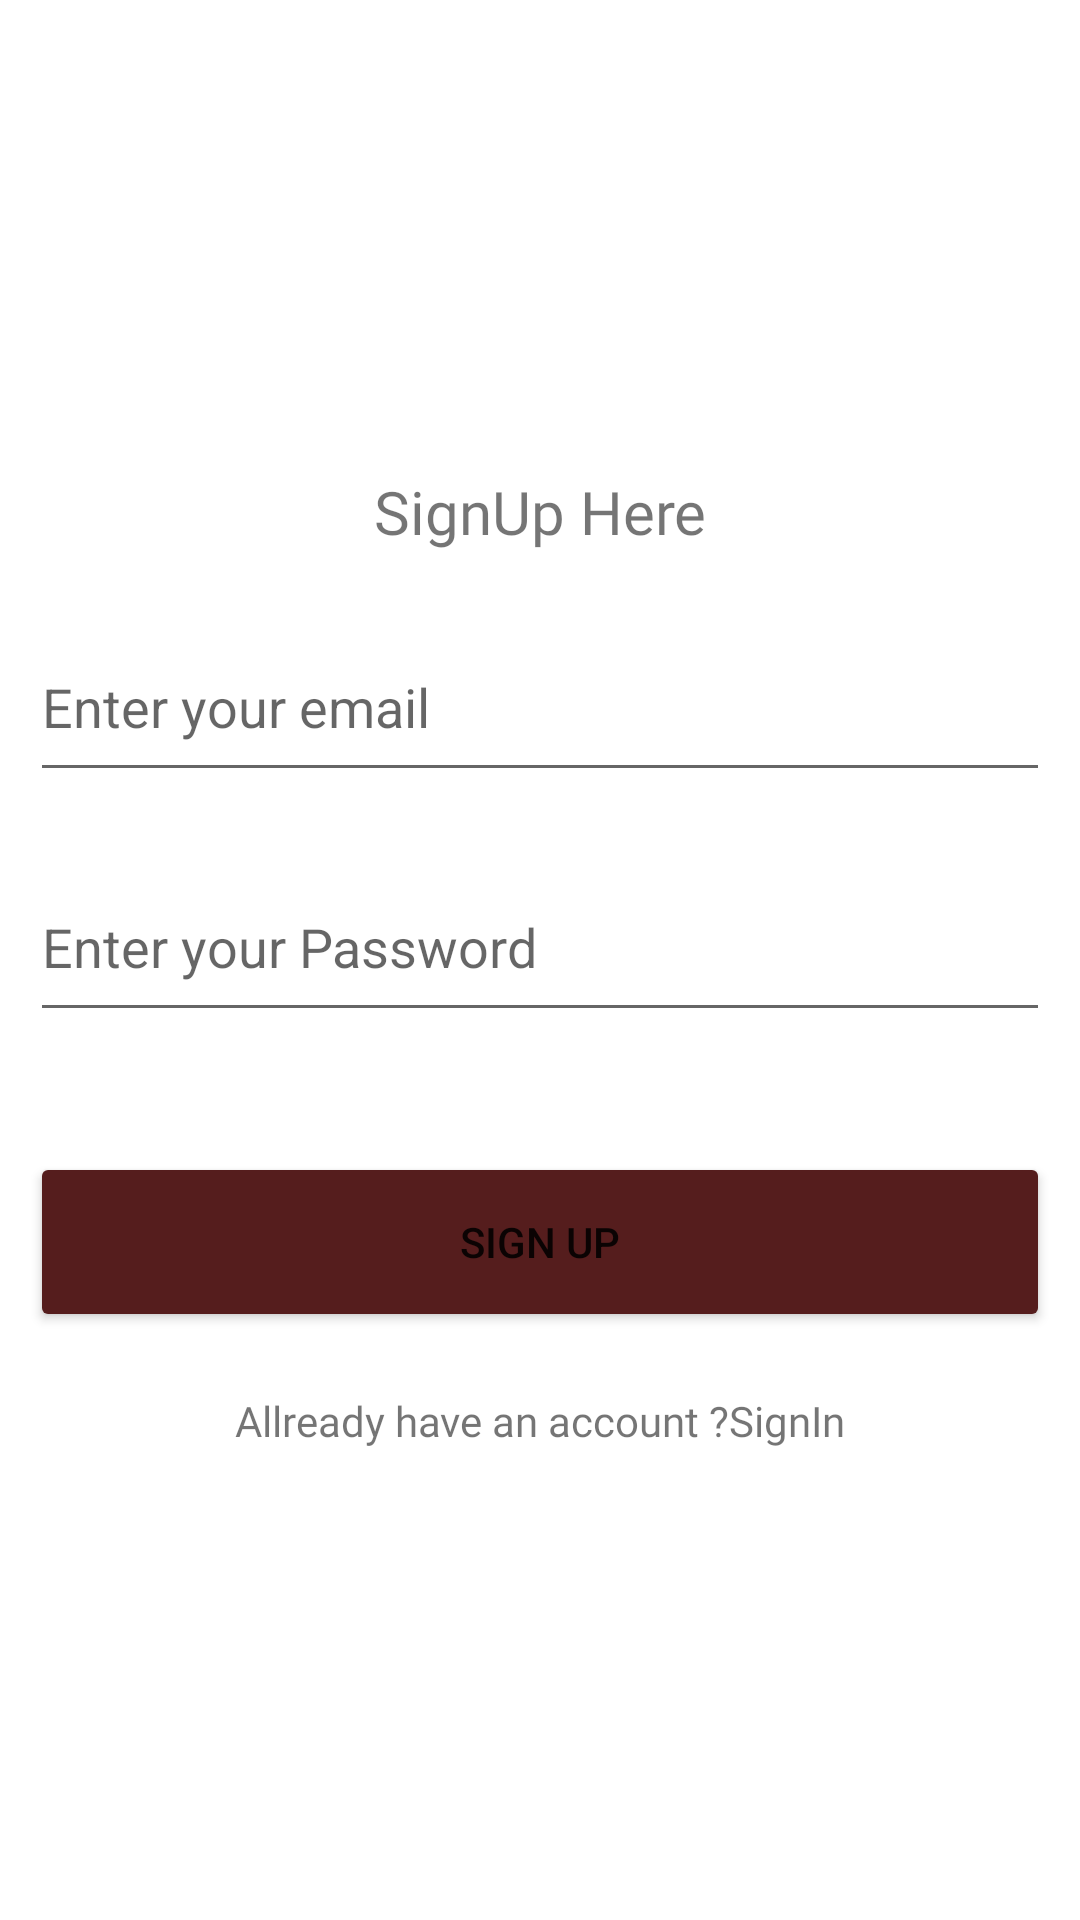

This screen was rendered from an Android layout file. Write that file and the resources it references.
<!-- AndroidManifest.xml: application theme Theme.MyLoginFirebase -->
<!-- res/layout/activity_signup.xml -->
<?xml version="1.0" encoding="utf-8"?>
<LinearLayout xmlns:android="http://schemas.android.com/apk/res/android"
    xmlns:app="http://schemas.android.com/apk/res-auto"
    xmlns:tools="http://schemas.android.com/tools"
    android:layout_width="match_parent"
    android:padding="10dp"
    android:orientation="vertical"
    android:gravity="center"
    android:layout_height="match_parent"
    tools:context=".Activities.SignupActivity">

    <TextView
        android:textAlignment="center"
        android:layout_width="match_parent"
        android:layout_height="wrap_content"
        android:text="SignUp Here"
        android:textStyle="normal"
        android:fontFamily="@font/rubikmedium"
        android:textSize="20dp"
        />

    <EditText
        android:id="@+id/IdRegEmail"
        android:layout_width="match_parent"
        android:layout_height="60dp"
        android:layout_marginTop="20dp"
        android:hint="Enter your email"
        />
    <EditText
        android:id="@+id/IdRegPass"
        android:layout_width="match_parent"
        android:layout_height="60dp"
        android:layout_marginTop="20dp"
        android:hint="Enter your Password"
        />

    <Button
        android:id="@+id/IdRegButton"
        android:layout_marginTop="40dp"
        android:layout_width="match_parent"
        android:layout_height="60dp"
        android:backgroundTint="#551D1D"
        android:text="Sign Up"
        android:capitalize="none"
        />

    <LinearLayout
        android:layout_width="match_parent"
        android:orientation="horizontal"
        android:layout_marginTop="20dp"
        android:gravity="center"
        android:layout_gravity="center"
        android:layout_height="wrap_content">
        <TextView
            android:layout_width="wrap_content"
            android:layout_height="wrap_content"
            android:text="Allready have an account ?"
            android:layout_gravity="right"
            android:gravity="right"
            android:fontFamily="@font/rubiksemibold"
            />
        <TextView
            android:id="@+id/IdRegSignin"
            android:layout_width="wrap_content"
            android:layout_height="wrap_content"
            android:text="SignIn"
            android:gravity="left"
            android:fontFamily="@font/rubiksemibold"
            />
    </LinearLayout>

</LinearLayout>
<!-- resources referenced by this layout -->
<resources>
  <style name="Theme.MyLoginFirebase" parent="Theme.MaterialComponents.DayNight.DarkActionBar">
          
          <item name="colorPrimary">@color/purple_500</item>
          <item name="colorPrimaryVariant">@color/purple_700</item>
          <item name="colorOnPrimary">@color/white</item>
          
          <item name="colorSecondary">@color/teal_200</item>
          <item name="colorSecondaryVariant">@color/teal_700</item>
          <item name="colorOnSecondary">@color/black</item>
          
          <item name="android:statusBarColor" tools:targetApi="l">?attr/colorPrimaryVariant</item>
          
      </style>
  <color name="purple_500">#FF6200EE</color>
  <color name="purple_700">#FF3700B3</color>
  <color name="white">#FFFFFFFF</color>
  <color name="teal_200">#FF03DAC5</color>
  <color name="teal_700">#FF018786</color>
  <color name="black">#FF000000</color>
</resources>
